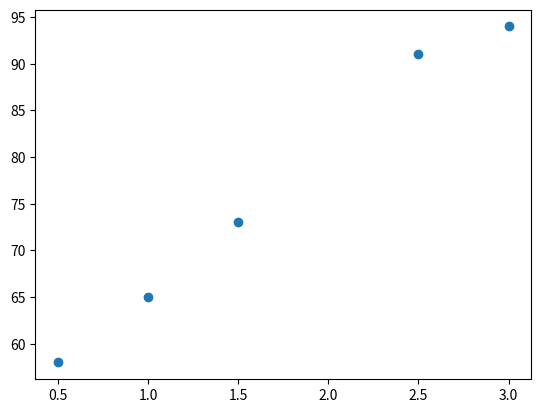

Here is the Python script that generated this plot:
# 適合回答：兩個數值之間是否呈現關係？
import matplotlib.pyplot as plt

study_hours = [1.0, 2.5, 0.5, 3.0, 1.5]
scores = [65, 91, 58, 94, 73]

# 繪製散佈圖基本程式
plt.scatter(study_hours, scores)
plt.show()
